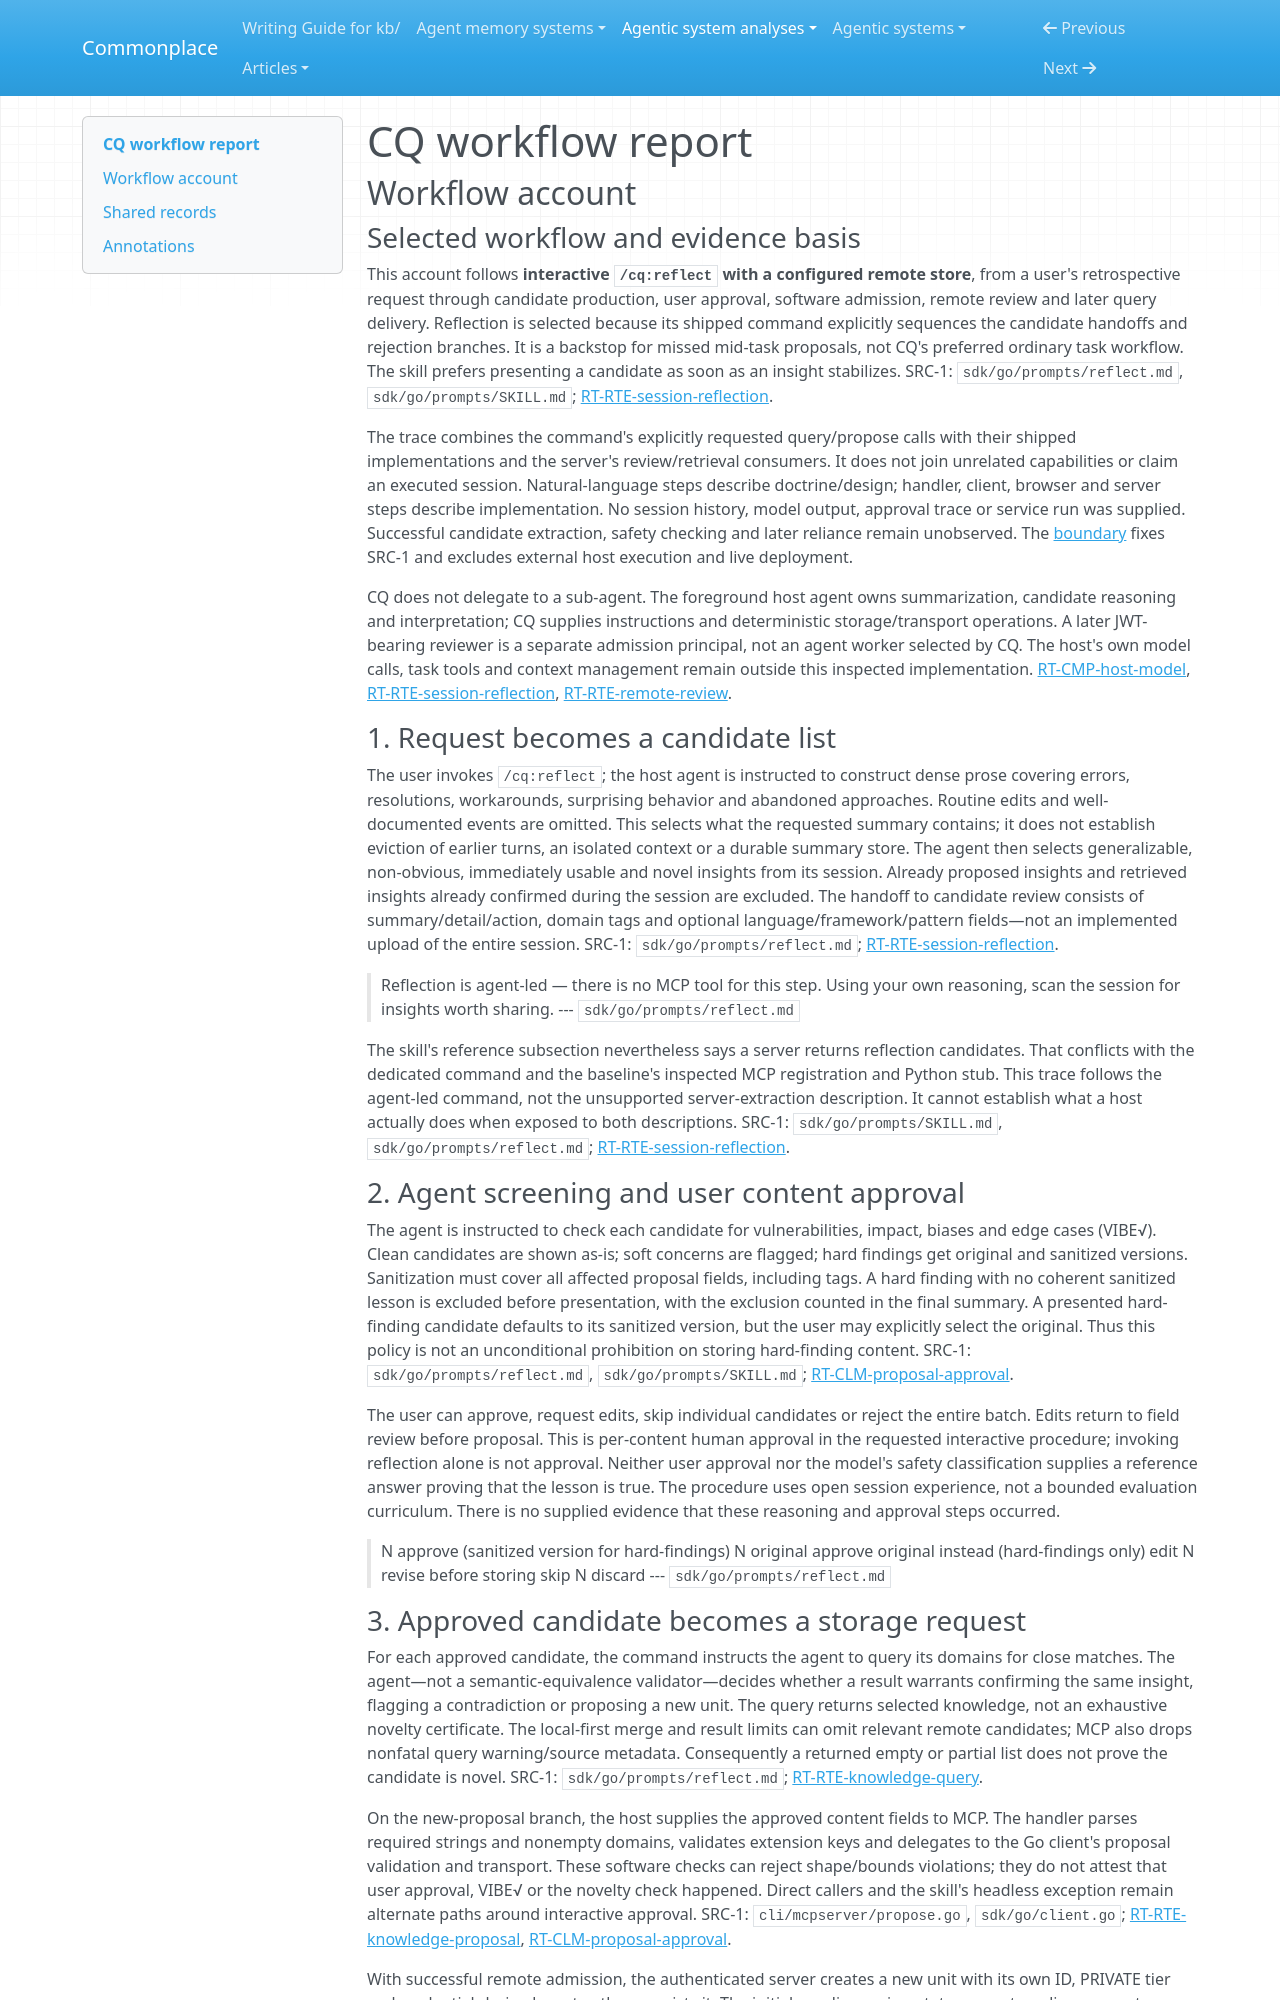

repository: zby/commonplace · page: agentic-system-analyses/retained/mozilla-ai--cq/workflow/index.html · generator: mkdocs

---
type: agentic-system-analyses/types/agentic-system-workflow-report.md
description: "CQ workflow account: interactive session reflection, candidate approval, proposal persistence, remote review and later knowledge delivery."
run-id: AAS-2026-10-14-cq-8fb3dc41c334-01
reviewed-boundary: "5765494a3840e5f5a7223c42101f41e85cb9d898"
---

# CQ workflow report

## Workflow account

### Selected workflow and evidence basis

This account follows **interactive `/cq:reflect` with a configured remote store**, from a user's retrospective request through candidate production, user approval, software admission, remote review and later query delivery. Reflection is selected because its shipped command explicitly sequences the candidate handoffs and rejection branches. It is a backstop for missed mid-task proposals, not CQ's preferred ordinary task workflow. The skill prefers presenting a candidate as soon as an insight stabilizes. SRC-1: `sdk/go/prompts/reflect.md`, `sdk/go/prompts/SKILL.md`; [RT-RTE-session-reflection](runtime.md#rt-rte-session-reflection).

The trace combines the command's explicitly requested query/propose calls with their shipped implementations and the server's review/retrieval consumers. It does not join unrelated capabilities or claim an executed session. Natural-language steps describe doctrine/design; handler, client, browser and server steps describe implementation. No session history, model output, approval trace or service run was supplied. Successful candidate extraction, safety checking and later reliance remain unobserved. The [boundary](boundary.md) fixes SRC-1 and excludes external host execution and live deployment.

CQ does not delegate to a sub-agent. The foreground host agent owns summarization, candidate reasoning and interpretation; CQ supplies instructions and deterministic storage/transport operations. A later JWT-bearing reviewer is a separate admission principal, not an agent worker selected by CQ. The host's own model calls, task tools and context management remain outside this inspected implementation. [RT-CMP-host-model](runtime.md#rt-cmp-host-model), [RT-RTE-session-reflection](runtime.md#rt-rte-session-reflection), [RT-RTE-remote-review](runtime.md#rt-rte-remote-review).

### 1. Request becomes a candidate list

The user invokes `/cq:reflect`; the host agent is instructed to construct dense prose covering errors, resolutions, workarounds, surprising behavior and abandoned approaches. Routine edits and well-documented events are omitted. This selects what the requested summary contains; it does not establish eviction of earlier turns, an isolated context or a durable summary store. The agent then selects generalizable, non-obvious, immediately usable and novel insights from its session. Already proposed insights and retrieved insights already confirmed during the session are excluded. The handoff to candidate review consists of summary/detail/action, domain tags and optional language/framework/pattern fields—not an implemented upload of the entire session. SRC-1: `sdk/go/prompts/reflect.md`; [RT-RTE-session-reflection](runtime.md#rt-rte-session-reflection).

> Reflection is agent-led — there is no MCP tool for this step. Using your own reasoning, scan the session for insights worth sharing.
> --- `sdk/go/prompts/reflect.md`

The skill's reference subsection nevertheless says a server returns reflection candidates. That conflicts with the dedicated command and the baseline's inspected MCP registration and Python stub. This trace follows the agent-led command, not the unsupported server-extraction description. It cannot establish what a host actually does when exposed to both descriptions. SRC-1: `sdk/go/prompts/SKILL.md`, `sdk/go/prompts/reflect.md`; [RT-RTE-session-reflection](runtime.md#rt-rte-session-reflection).

### 2. Agent screening and user content approval

The agent is instructed to check each candidate for vulnerabilities, impact, biases and edge cases (VIBE√). Clean candidates are shown as-is; soft concerns are flagged; hard findings get original and sanitized versions. Sanitization must cover all affected proposal fields, including tags. A hard finding with no coherent sanitized lesson is excluded before presentation, with the exclusion counted in the final summary. A presented hard-finding candidate defaults to its sanitized version, but the user may explicitly select the original. Thus this policy is not an unconditional prohibition on storing hard-finding content. SRC-1: `sdk/go/prompts/reflect.md`, `sdk/go/prompts/SKILL.md`; [RT-CLM-proposal-approval](runtime.md#rt-clm-proposal-approval).

The user can approve, request edits, skip individual candidates or reject the entire batch. Edits return to field review before proposal. This is per-content human approval in the requested interactive procedure; invoking reflection alone is not approval. Neither user approval nor the model's safety classification supplies a reference answer proving that the lesson is true. The procedure uses open session experience, not a bounded evaluation curriculum. There is no supplied evidence that these reasoning and approval steps occurred.

> N              approve (sanitized version for hard-findings)
> N original     approve original instead (hard-findings only)
> edit N         revise before storing
> skip N         discard
> --- `sdk/go/prompts/reflect.md`
